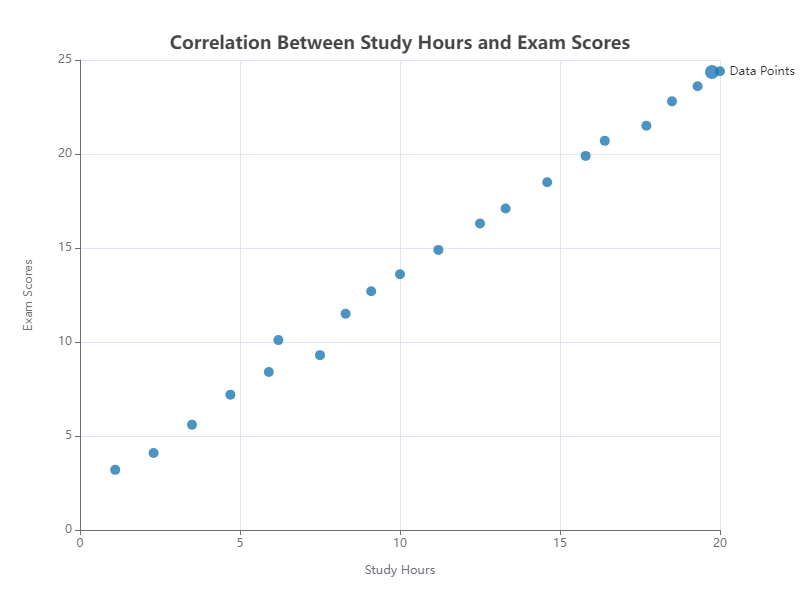

The table this chart was drawn from, first rows:
X, Y
1.1, 3.2
2.3, 4.1
3.5, 5.6
4.7, 7.2
5.9, 8.4
6.2, 10.1
7.5, 9.3
8.3, 11.5
9.1, 12.7
10.0, 13.6
11.2, 14.9
12.5, 16.3
13.3, 17.1
14.6, 18.5
15.8, 19.9
16.4, 20.7
17.7, 21.5
18.5, 22.8
19.3, 23.6
20.0, 24.4
